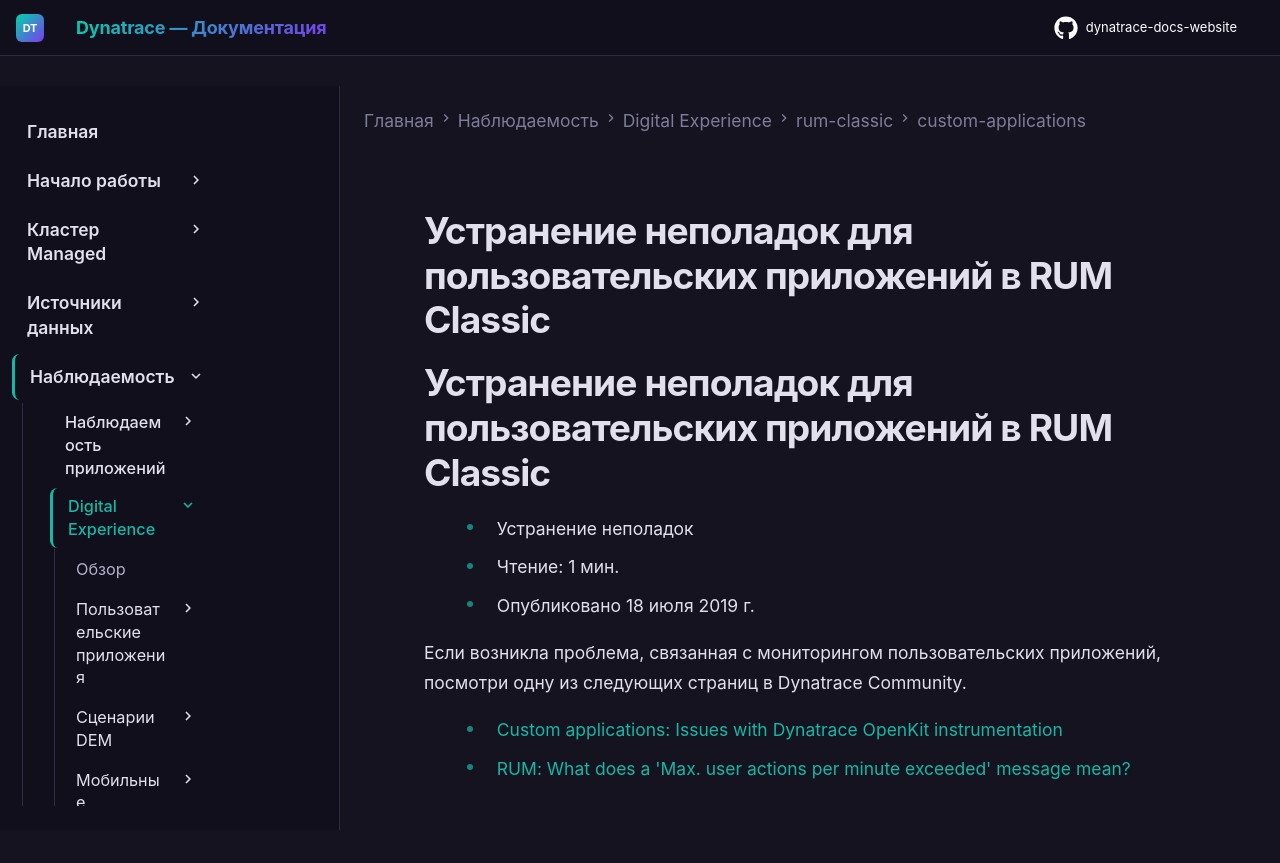

repository: Yerkebulan-Ardabayev/dynatrace-docs-website · page: managed-ru/observe/digital-experience/rum-classic/custom-applications/troubleshooting/index.html · generator: mkdocs

---
title: Устранение неполадок для пользовательских приложений в RUM Classic
source: https://docs.dynatrace.com/managed/observe/digital-experience/rum-classic/custom-applications/troubleshooting
---

# Устранение неполадок для пользовательских приложений в RUM Classic

# Устранение неполадок для пользовательских приложений в RUM Classic

* Устранение неполадок
* Чтение: 1 мин.
* Опубликовано 18 июля 2019 г.

Если возникла проблема, связанная с мониторингом пользовательских приложений, посмотри одну из следующих страниц в Dynatrace Community.

* [Custom applications: Issues with Dynatrace OpenKit instrumentation](https://dt-url.net/p543838)
* [RUM: What does a 'Max. user actions per minute exceeded' message mean?](https://dt-url.net/h92389d)
